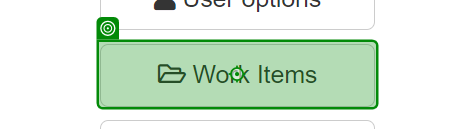
Task: Process that navigates to the Work Items page in ACME (www.acme-test.com) and highlights the Type cell on the first page of the table.

- Ask the user which workflow type to highlight (WI1, WI2, WI3, WI4, or WI5). 
- Navigate to https://acme-test.uipath.com/work-items. 
- Iteratively highlight all cells in the Type column on the first page that match the user's chosen workflow type.
- Extra feature: Auto Scrow Down when Element is not visible.
Workflow: Main

Step 1 [then]: click

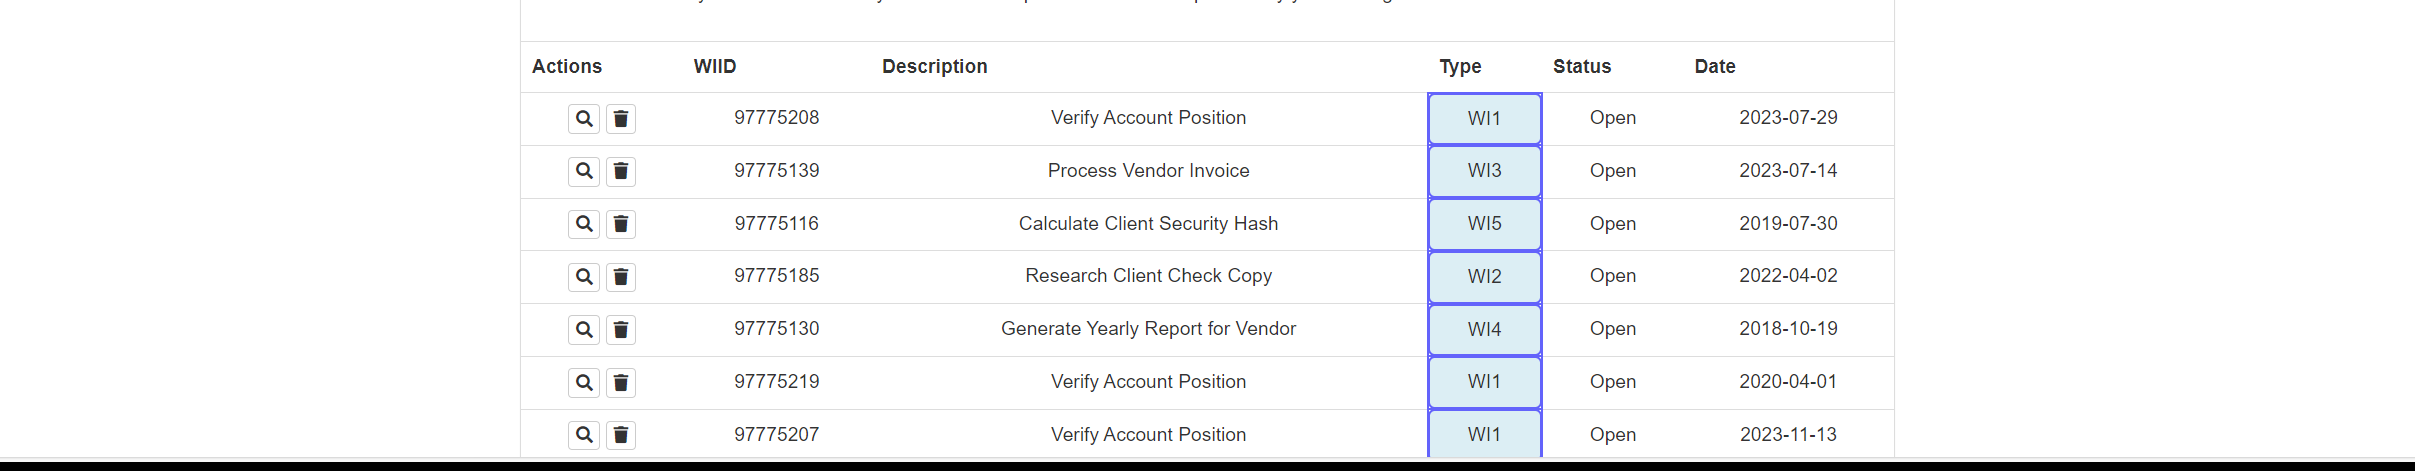
Step 2 [then]: For Each UI Element - Equals User Selection